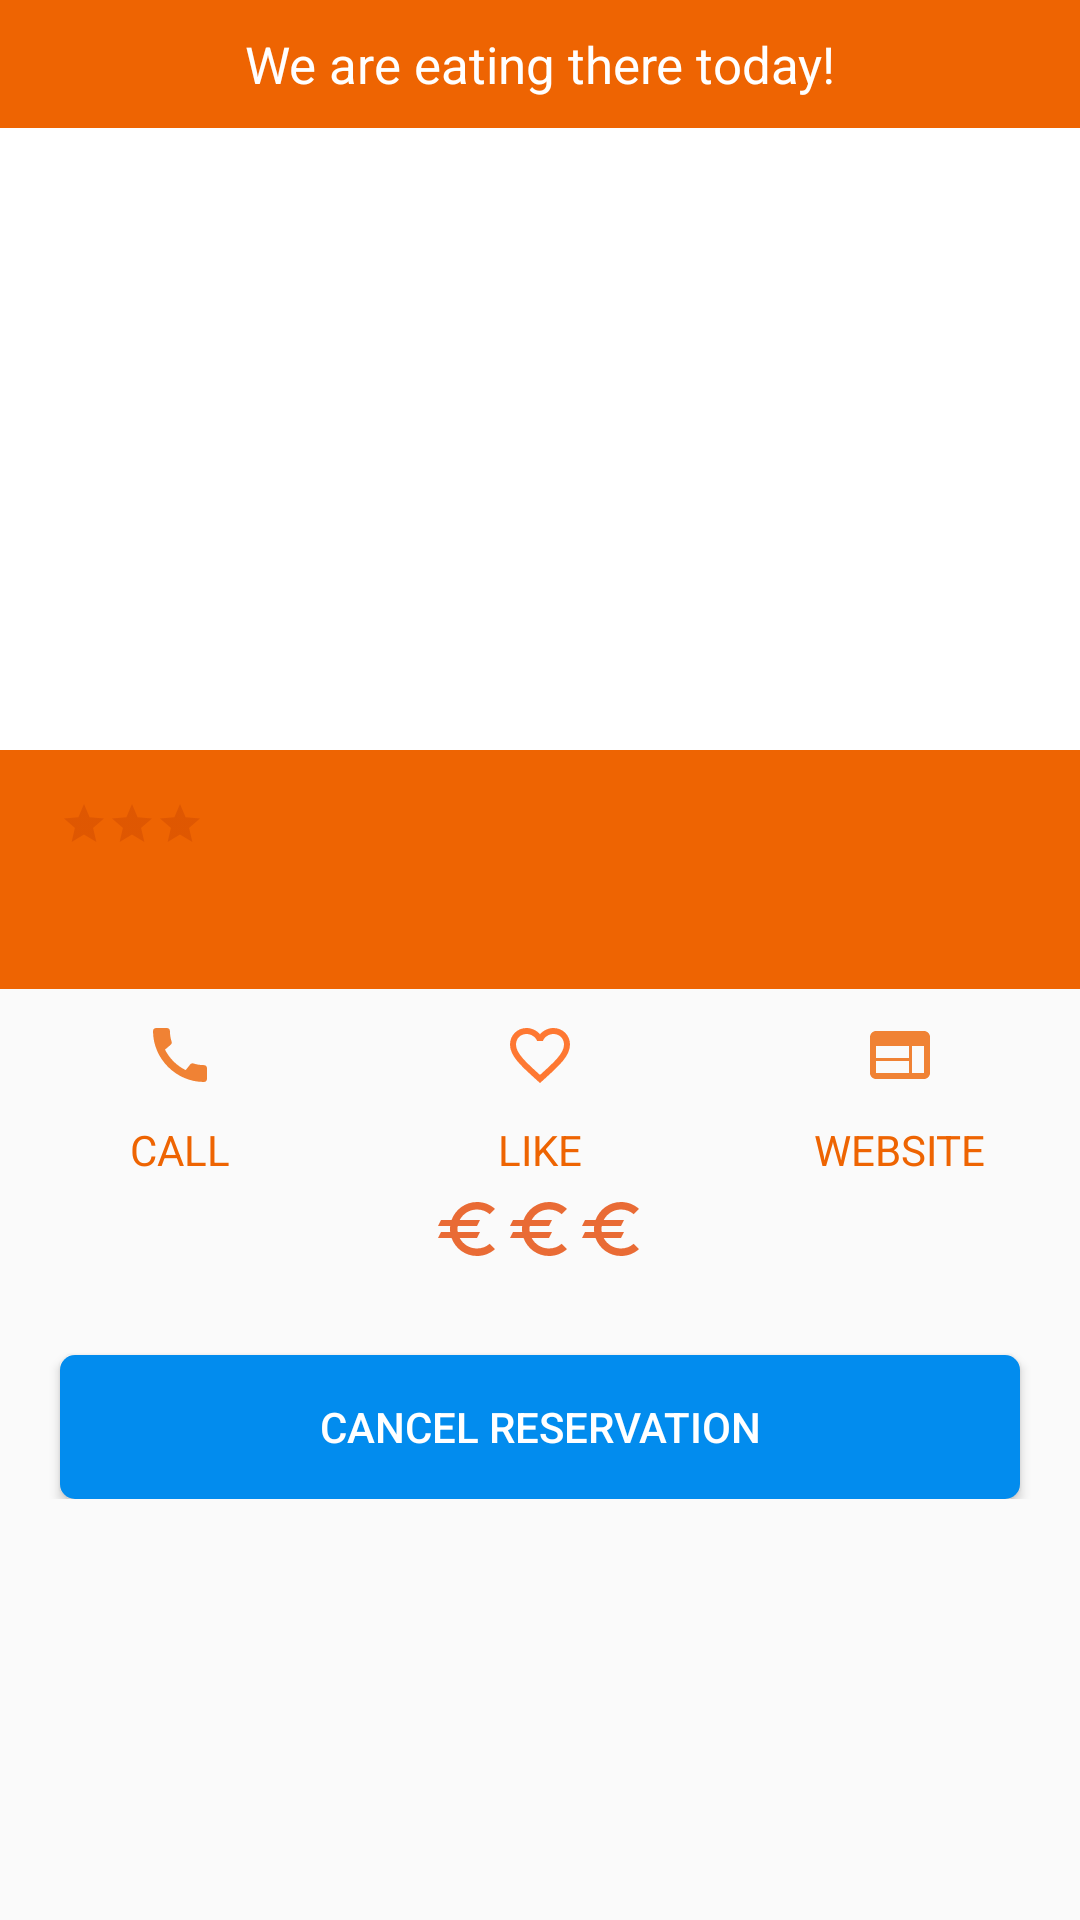

Write the Android layout XML for this screen, with the resource values it uses.
<!-- AndroidManifest.xml: application theme go4lunchTheme -->
<!-- res/layout/fragment_my_reservation_restaurant.xml -->
<?xml version="1.0" encoding="utf-8"?>
<FrameLayout xmlns:android="http://schemas.android.com/apk/res/android"
    xmlns:app="http://schemas.android.com/apk/res-auto"
    xmlns:tools="http://schemas.android.com/tools"
    android:layout_width="match_parent"
    android:layout_height="match_parent"
    tools:context=".fragments.MyReservationRestaurant">

    <androidx.constraintlayout.widget.ConstraintLayout
        android:layout_width="match_parent"
        android:layout_height="match_parent">


        <ScrollView
            android:id="@+id/scrollView2"
            android:layout_width="match_parent"
            android:layout_height="match_parent"
            app:layout_constraintEnd_toEndOf="parent"
            app:layout_constraintStart_toStartOf="parent"
            app:layout_constraintTop_toBottomOf="@+id/textview_my_reservation">

            <androidx.constraintlayout.widget.ConstraintLayout
                android:layout_width="match_parent"
                android:layout_height="wrap_content"
                android:paddingBottom="30dp">


                <ImageView
                    android:id="@+id/imageview_pic_restaurant_mylunch"
                    android:layout_width="match_parent"
                    android:layout_height="250dp"
                    android:background="@color/white"
                    android:scaleType="centerCrop"
                    app:layout_constraintEnd_toEndOf="parent"
                    app:layout_constraintStart_toStartOf="parent"
                    app:layout_constraintTop_toTopOf="parent" />

                <androidx.constraintlayout.widget.ConstraintLayout
                    android:id="@+id/constraintLayout_mylunch"
                    android:layout_width="match_parent"
                    android:layout_height="wrap_content"
                    android:paddingVertical="10dp"
                    android:background="@color/colorPrimary"
                    android:paddingHorizontal="20dp"
                    app:layout_constraintEnd_toEndOf="parent"
                    app:layout_constraintStart_toStartOf="parent"
                    app:layout_constraintTop_toBottomOf="@+id/imageview_pic_restaurant_mylunch">

                    <TextView
                        android:id="@+id/textview_name_restaurant_mylunch"
                        android:layout_width="wrap_content"
                        android:layout_height="wrap_content"
                        android:maxWidth="250dp"
                        android:textColor="@color/white"
                        android:textSize="22sp"
                        app:layout_constraintStart_toStartOf="parent"
                        app:layout_constraintTop_toTopOf="parent" />

                    <RatingBar
                        android:id="@+id/ratingBar_mylunch"
                        android:layout_width="wrap_content"
                        android:layout_height="wrap_content"
                        android:numStars="3"
                        android:progressBackgroundTint="@color/colorPrimaryDark"
                        android:progressTint="@color/gold"
                        style="@style/Widget.AppCompat.RatingBar.Small"
                        app:layout_constraintStart_toEndOf="@+id/textview_name_restaurant_mylunch"
                        app:layout_constraintTop_toTopOf="@+id/textview_name_restaurant_mylunch"
                        app:layout_constraintBottom_toBottomOf="@+id/textview_name_restaurant_mylunch"/>

                    <TextView
                        android:id="@+id/address_restaurant_mylunch"
                        android:layout_width="wrap_content"
                        android:layout_height="wrap_content"
                        android:layout_marginTop="10dp"
                        android:textColor="@color/white"
                        android:textSize="15sp"
                        app:layout_constraintStart_toStartOf="parent"
                        app:layout_constraintTop_toBottomOf="@+id/textview_name_restaurant_mylunch" />

                </androidx.constraintlayout.widget.ConstraintLayout>

                <LinearLayout
                    android:id="@+id/linearLayout2_mylunch"
                    android:layout_width="match_parent"
                    android:layout_height="wrap_content"
                    android:layout_marginTop="10dp"

                    android:orientation="horizontal"
                    app:layout_constraintEnd_toEndOf="parent"
                    app:layout_constraintStart_toStartOf="parent"
                    app:layout_constraintTop_toBottomOf="@+id/constraintLayout_mylunch">

                    <include
                        android:id="@+id/call_buttondetail_mylunch"
                        layout="@layout/call_button"
                        android:layout_width="match_parent"
                        android:layout_height="wrap_content"
                        android:layout_weight="1" />

                    <include
                        android:id="@+id/like_buttondetail_mylunch"
                        layout="@layout/like_button"
                        android:layout_width="match_parent"
                        android:layout_height="wrap_content"
                        android:layout_weight="1" />

                    <include
                        android:id="@+id/web_buttondetail_mylunch"
                        layout="@layout/website_button"
                        android:layout_width="match_parent"
                        android:layout_height="wrap_content"
                        android:layout_weight="1" />
                </LinearLayout>

                <LinearLayout
                    android:id="@+id/linearLayout3"
                    android:layout_width="wrap_content"
                    android:layout_height="wrap_content"
                    android:layout_marginTop="5dp"
                    android:orientation="horizontal"
                    app:layout_constraintEnd_toEndOf="parent"
                    app:layout_constraintStart_toStartOf="parent"
                    app:layout_constraintTop_toBottomOf="@+id/linearLayout2_mylunch">

                    <ImageView
                        android:id="@+id/pricy1"
                        android:layout_width="wrap_content"
                        android:layout_height="wrap_content"
                        android:src="@drawable/pricy_restaurant_icons" />

                    <ImageView
                        android:id="@+id/pricy2"
                        android:layout_width="wrap_content"
                        android:layout_height="wrap_content"
                        android:src="@drawable/pricy_restaurant_icons" />

                    <ImageView
                        android:id="@+id/pricy3"
                        android:layout_width="wrap_content"
                        android:layout_height="wrap_content"
                        android:src="@drawable/pricy_restaurant_icons" />
                </LinearLayout>

                <androidx.cardview.widget.CardView
                    android:id="@+id/cardView2"
                    android:layout_width="match_parent"
                    android:layout_height="wrap_content"
                    android:layout_marginHorizontal="20dp"
                   android:layout_marginTop="30dp"
                    app:cardCornerRadius="5dp"
                    app:layout_constraintTop_toBottomOf="@+id/linearLayout3"
                    app:layout_constraintEnd_toEndOf="parent"
                    app:layout_constraintStart_toStartOf="parent">

                    <Button
                        android:id="@+id/button_myreservation"
                        android:layout_width="match_parent"
                        android:layout_height="wrap_content"
                        android:background="@color/colorAccent"
                        android:text="@string/cancel_reservation"
                        android:textColor="@color/white" />


                </androidx.cardview.widget.CardView>



            </androidx.constraintlayout.widget.ConstraintLayout>

        </ScrollView>

        <TextView
            android:id="@+id/noreservation_textview"
            android:layout_width="match_parent"
            android:layout_height="wrap_content"
            android:text="@string/no_reservation_yet"
            app:layout_constraintBottom_toBottomOf="parent"
            app:layout_constraintEnd_toEndOf="parent"
            app:layout_constraintStart_toStartOf="parent"
            android:textAlignment="center"
            app:layout_constraintTop_toTopOf="@+id/scrollView2"
            android:visibility="gone"/>


        <TextView
            android:id="@+id/textview_my_reservation"
            android:layout_width="match_parent"
            android:layout_height="wrap_content"
            android:background="@color/colorPrimary"
            android:paddingVertical="10dp"
            android:text="@string/we_are_eating_there_today"
            android:textAlignment="center"
            android:textColor="@color/white"
            android:textSize="17sp"
            app:layout_constraintEnd_toEndOf="parent"
            app:layout_constraintStart_toStartOf="parent"
            app:layout_constraintTop_toTopOf="parent" />





    </androidx.constraintlayout.widget.ConstraintLayout>

</FrameLayout>
<!-- res/layout/call_button.xml (included above) -->
<?xml version="1.0" encoding="utf-8"?>
<LinearLayout
    xmlns:android="http://schemas.android.com/apk/res/android"
    android:layout_width="wrap_content"
    android:layout_height="wrap_content"
    android:orientation="vertical">

    <ImageView
        android:layout_width="wrap_content"
        android:layout_height="wrap_content"
        android:src="@drawable/phone_icons"
        android:layout_gravity="center_horizontal"
        />

    <TextView
        android:layout_width="wrap_content"
        android:layout_height="wrap_content"
        android:textColor="@color/colorPrimary"
        android:text="@string/call"
        android:layout_marginTop="10dp"
        android:layout_gravity="center_horizontal"/>

</LinearLayout>
<!-- res/layout/like_button.xml (included above) -->
<?xml version="1.0" encoding="utf-8"?>
<LinearLayout
    xmlns:android="http://schemas.android.com/apk/res/android"
    android:layout_width="wrap_content"
    android:layout_height="wrap_content"
    android:orientation="vertical">

    <ImageView
        android:id="@+id/icon_like_imageview"
        android:layout_width="wrap_content"
        android:layout_height="wrap_content"
        android:src="@drawable/favorite_false_icons"
        android:layout_gravity="center_horizontal"
        />

    <TextView
        android:layout_width="wrap_content"
        android:layout_height="wrap_content"
        android:textColor="@color/colorPrimary"
        android:text="@string/like"
        android:layout_marginTop="10dp"

        android:layout_gravity="center_horizontal"/>

</LinearLayout>
<!-- res/layout/website_button.xml (included above) -->
<?xml version="1.0" encoding="utf-8"?>
<LinearLayout
    xmlns:android="http://schemas.android.com/apk/res/android"
    android:layout_width="wrap_content"
    android:layout_height="wrap_content"
    android:orientation="vertical">

    <ImageView
        android:layout_width="wrap_content"
        android:layout_height="wrap_content"
        android:src="@drawable/web_icons"
        android:layout_gravity="center_horizontal"
        />

    <TextView
        android:layout_width="wrap_content"
        android:layout_height="wrap_content"
        android:textColor="@color/colorPrimary"
        android:text="@string/website"
        android:layout_marginTop="10dp"
        android:layout_gravity="center_horizontal"/>

</LinearLayout>
<!-- resources referenced by this layout -->
<resources>
  <color name="colorAccent">#028cee</color>
  <color name="colorPrimary">#EE6402</color>
  <color name="colorPrimaryDark">#b43300</color>
  <color name="gold">#ffd700</color>
  <color name="white">#FFFFFFFF</color>
  <!-- drawable favorite_false_icons (drawable-anydpi) -->
  <vector xmlns:android="http://schemas.android.com/apk/res/android"
      android:width="24dp"
      android:height="24dp"
      android:viewportWidth="24"
      android:viewportHeight="24"
      android:tint="#FF5700"
      android:alpha="0.8">
    <path
        android:fillColor="@android:color/white"
        android:pathData="M16.5,3c-1.74,0 -3.41,0.81 -4.5,2.09C10.91,3.81 9.24,3 7.5,3 4.42,3 2,5.42 2,8.5c0,3.78 3.4,6.86 8.55,11.54L12,21.35l1.45,-1.32C18.6,15.36 22,12.28 22,8.5 22,5.42 19.58,3 16.5,3zM12.1,18.55l-0.1,0.1 -0.1,-0.1C7.14,14.24 4,11.39 4,8.5 4,6.5 5.5,5 7.5,5c1.54,0 3.04,0.99 3.57,2.36h1.87C13.46,5.99 14.96,5 16.5,5c2,0 3.5,1.5 3.5,3.5 0,2.89 -3.14,5.74 -7.9,10.05z"/>
  </vector>
  <!-- drawable phone_icons (drawable-anydpi) -->
  <vector xmlns:android="http://schemas.android.com/apk/res/android"
      android:width="24dp"
      android:height="24dp"
      android:viewportWidth="24"
      android:viewportHeight="24"
      android:tint="#EE6402"
      android:alpha="0.8">
    <path
        android:fillColor="@android:color/white"
        android:pathData="M20.01,15.38c-1.23,0 -2.42,-0.2 -3.53,-0.56 -0.35,-0.12 -0.74,-0.03 -1.01,0.24l-1.57,1.97c-2.83,-1.35 -5.48,-3.9 -6.89,-6.83l1.95,-1.66c0.27,-0.28 0.35,-0.67 0.24,-1.02 -0.37,-1.11 -0.56,-2.3 -0.56,-3.53 0,-0.54 -0.45,-0.99 -0.99,-0.99H4.19C3.65,3 3,3.24 3,3.99 3,13.28 10.73,21 20.01,21c0.71,0 0.99,-0.63 0.99,-1.18v-3.45c0,-0.54 -0.45,-0.99 -0.99,-0.99z"/>
  </vector>
  <!-- drawable pricy_restaurant_icons (drawable-anydpi) -->
  <vector xmlns:android="http://schemas.android.com/apk/res/android"
      android:width="24dp"
      android:height="24dp"
      android:viewportWidth="24"
      android:viewportHeight="24"
      android:tint="#E54703"
      android:alpha="0.8">
    <path
        android:fillColor="@android:color/white"
        android:pathData="M15,18.5c-2.51,0 -4.68,-1.42 -5.76,-3.5H15l1,-2H8.58c-0.05,-0.33 -0.08,-0.66 -0.08,-1s0.03,-0.67 0.08,-1H15l1,-2H9.24C10.32,6.92 12.5,5.5 15,5.5c1.61,0 3.09,0.59 4.23,1.57L21,5.3C19.41,3.87 17.3,3 15,3c-3.92,0 -7.24,2.51 -8.48,6H3l-1,2h4.06C6.02,11.33 6,11.66 6,12s0.02,0.67 0.06,1H3l-1,2h4.52c1.24,3.49 4.56,6 8.48,6c2.31,0 4.41,-0.87 6,-2.3l-1.78,-1.77C18.09,17.91 16.62,18.5 15,18.5z"/>
  </vector>
  <!-- drawable web_icons (drawable-anydpi) -->
  <vector xmlns:android="http://schemas.android.com/apk/res/android"
      android:width="24dp"
      android:height="24dp"
      android:viewportWidth="24"
      android:viewportHeight="24"
      android:tint="#EE6402"
      android:alpha="0.8">
    <path
        android:fillColor="@android:color/white"
        android:pathData="M20,4L4,4c-1.1,0 -1.99,0.9 -1.99,2L2,18c0,1.1 0.9,2 2,2h16c1.1,0 2,-0.9 2,-2L22,6c0,-1.1 -0.9,-2 -2,-2zM15,18L4,18v-4h11v4zM15,13L4,13L4,9h11v4zM20,18h-4L16,9h4v9z"/>
  </vector>
  <string name="call">CALL</string>
  <string name="cancel_reservation">Cancel reservation</string>
  <string name="like">LIKE</string>
  <string name="no_reservation_yet">no reservation yet</string>
  <string name="we_are_eating_there_today">We are eating there today!</string>
  <string name="website">WEBSITE</string>
  <style name="go4lunchTheme" parent="Theme.AppCompat.Light.NoActionBar">
          <item name="colorPrimary">@color/colorPrimary</item>
          <item name="colorPrimaryDark">@color/colorPrimaryDark</item>
          <item name="colorAccent">@color/colorAccent</item>
          <item name="colorSecondary">@color/colorSecondary</item>
          <item name="drawerArrowStyle">@style/Mdrawer_ArrowStyle</item>
      </style>
  <color name="colorSecondary">#02ee64</color>
  <style name="Mdrawer_ArrowStyle" parent="@style/Widget.AppCompat.DrawerArrowToggle">
          <item name="spinBars">true</item>
          <item name="color">@color/white</item>
      </style>
</resources>
